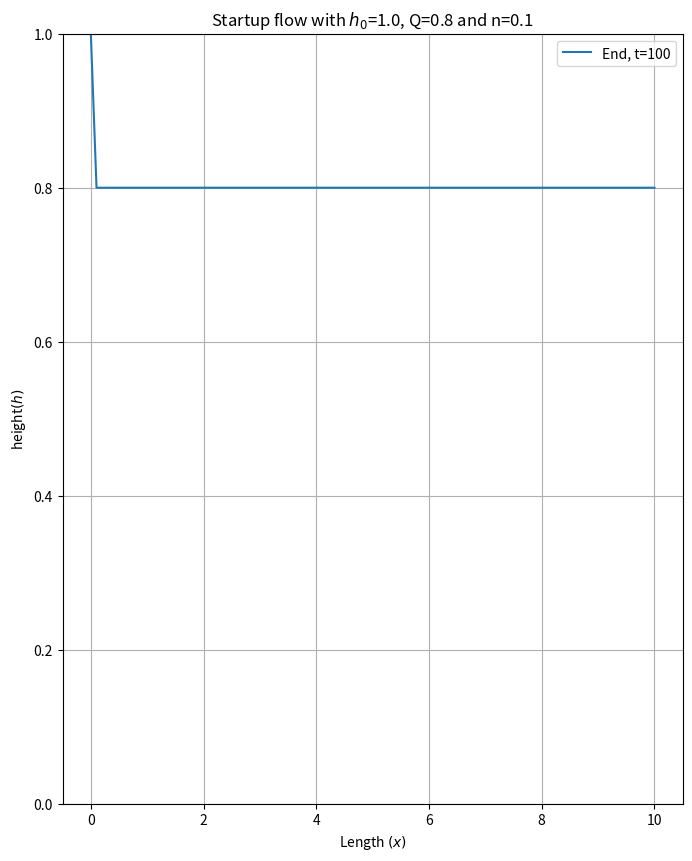

Source code (Python):
import numpy as np
import matplotlib.pyplot as plt
from scipy.integrate import solve_ivp

N = 100
L = 10
dx = L/N
n = 0.1

h_0 = 1.0
Q = 0.8

x = np.linspace(0, L, N)
h_initial = np.ones(N) * h_0
h_initial[0] = h_0

t_span = (0, 100)

non_linear_hs = []
third_orders = []
third_order_signs = []
q_pluses = []

def make_step(h, i, n, print_except=False):
    """
    (Try, except)'s are for the BCs, as q_minus won't be computable for BCs at the start and q_plus won't be computable
    for BCs at the end.
    The bool 'print_except' is for making sure anything inside the for loop is not displaying a 0.
    """

    DX = 1/dx**3
    epsilon = 0

    try:
        non_linear_h = (0.5 * (h[i] + h[i+1]))**((2*n + 1)/n) + epsilon
        third_order = abs(-h[i-1] + 3*h[i] - 3*h[i+1] + h[i+2] + epsilon) ** (1/ n)
        third_order_sign = np.sign(-h[i-1] + 3*h[i] - 3*h[i+1] + h[i+2])
        advection_term = h[i]

        q_plus = DX  * non_linear_h * third_order_sign * third_order + advection_term

        non_linear_hs.append(non_linear_h)
        third_orders.append(third_order)
        third_order_signs.append(third_order_sign)
        q_pluses.append(q_plus)

    except IndexError:
        q_plus = 0
        if print_except: print("Q plus is 0!")

    try:
        non_linear_h = (0.5 * (h[i] + h[i-1])) ** ((2*n+1)/n) + epsilon
        third_order = abs(-h[i-2] + 3*h[i-1] - 3*h[i] + h[i+1] + epsilon) ** (1 / n)
        third_order_sign = np.sign(-h[i-2] + 3*h[i-1] - 3*h[i] + h[i+1])
        advection_term = h[i-1]

        q_minus = DX * non_linear_h * third_order_sign * third_order + advection_term

    except IndexError:
        q_minus = 0
        if print_except: print("Q minus is 0!")

    return q_plus, q_minus


def FVM(t, h):
    h = h.copy()
    dhdt = np.zeros_like(h)

    # i = 0
    h[0] = h_0

    # i = 1
    q_plus, q_minus = make_step(h=h, i=1, n=n)
    dhdt[1] = - (q_plus - Q) / dx

    # i = N - 2
    q_plus, q_minus = make_step(h=h, i=N-2, n=n)
    dhdt[N-2] = - (h[N-2] - q_minus) / dx

    # i = N - 1
    h[N-1] = h[N-2]
    dhdt[N-1] = dhdt[N-2]

    for i in range(2, N-2):
        q_plus, q_minus = make_step(h, i, n, print_except=True)
        dhdt[i] = -(q_plus - q_minus) / dx

    return dhdt

try:
    sol = solve_ivp(fun=FVM, y0=h_initial, t_span=t_span, method='BDF', rtol=1e-6, atol=1e-8)

    print(sol.status)
    print(sol.success)
    print(sol.message)

    fig, ax = plt.subplots(nrows=1, ncols=1, figsize=(8, 10))

    # ax.plot(x, sol.y[:, 0], label=f'Initial, t={t_span[0]}')
    ax.plot(x, sol.y[:, -1], label=f'End, t={t_span[1]}')
    ax.set_ylim(0, 1)
    ax.grid(True)
    ax.legend()
    ax.set_title(f"Startup flow with $h_0$={h_0}, Q={Q} and n={n}")
    ax.set_ylabel('height$(h)$')
    ax.set_xlabel('Length $(x)$')
    fig.show()

except ValueError:
    print("Value Error")

    non_linear_hs = np.array(non_linear_hs)
    third_orders = np.array(third_orders)
    third_order_signs = np.array(third_order_signs)
    q_pluses = np.array(q_pluses)

    fig, ax = plt.subplots(nrows=2, ncols=2, figsize=(8, 10))
    fig.suptitle("Term values for $q_{i+1/2}$ over time steps with smoothing\ n=0.99")

    ax[0, 0].scatter(non_linear_hs)
    ax[0, 0].set_title(f'Non-linear term')
    ax[0, 0].set_xlabel('Time steps $(t)$')

    ax[0, 1].scatter(third_orders)
    ax[0, 1].set_title(f'Third order term')
    ax[0, 1].set_xlabel('Time steps $(t)$')

    ax[1, 0].hist(third_order_signs)
    ax[1, 0].set_title(f'Third order sign histogram')

    ax[1, 1].scatter(q_pluses)
    ax[1, 1].set_title(f'Q pluses')
    ax[1, 1].set_xlabel('Time steps $(t)$')

    fig.tight_layout()
    fig.show()
